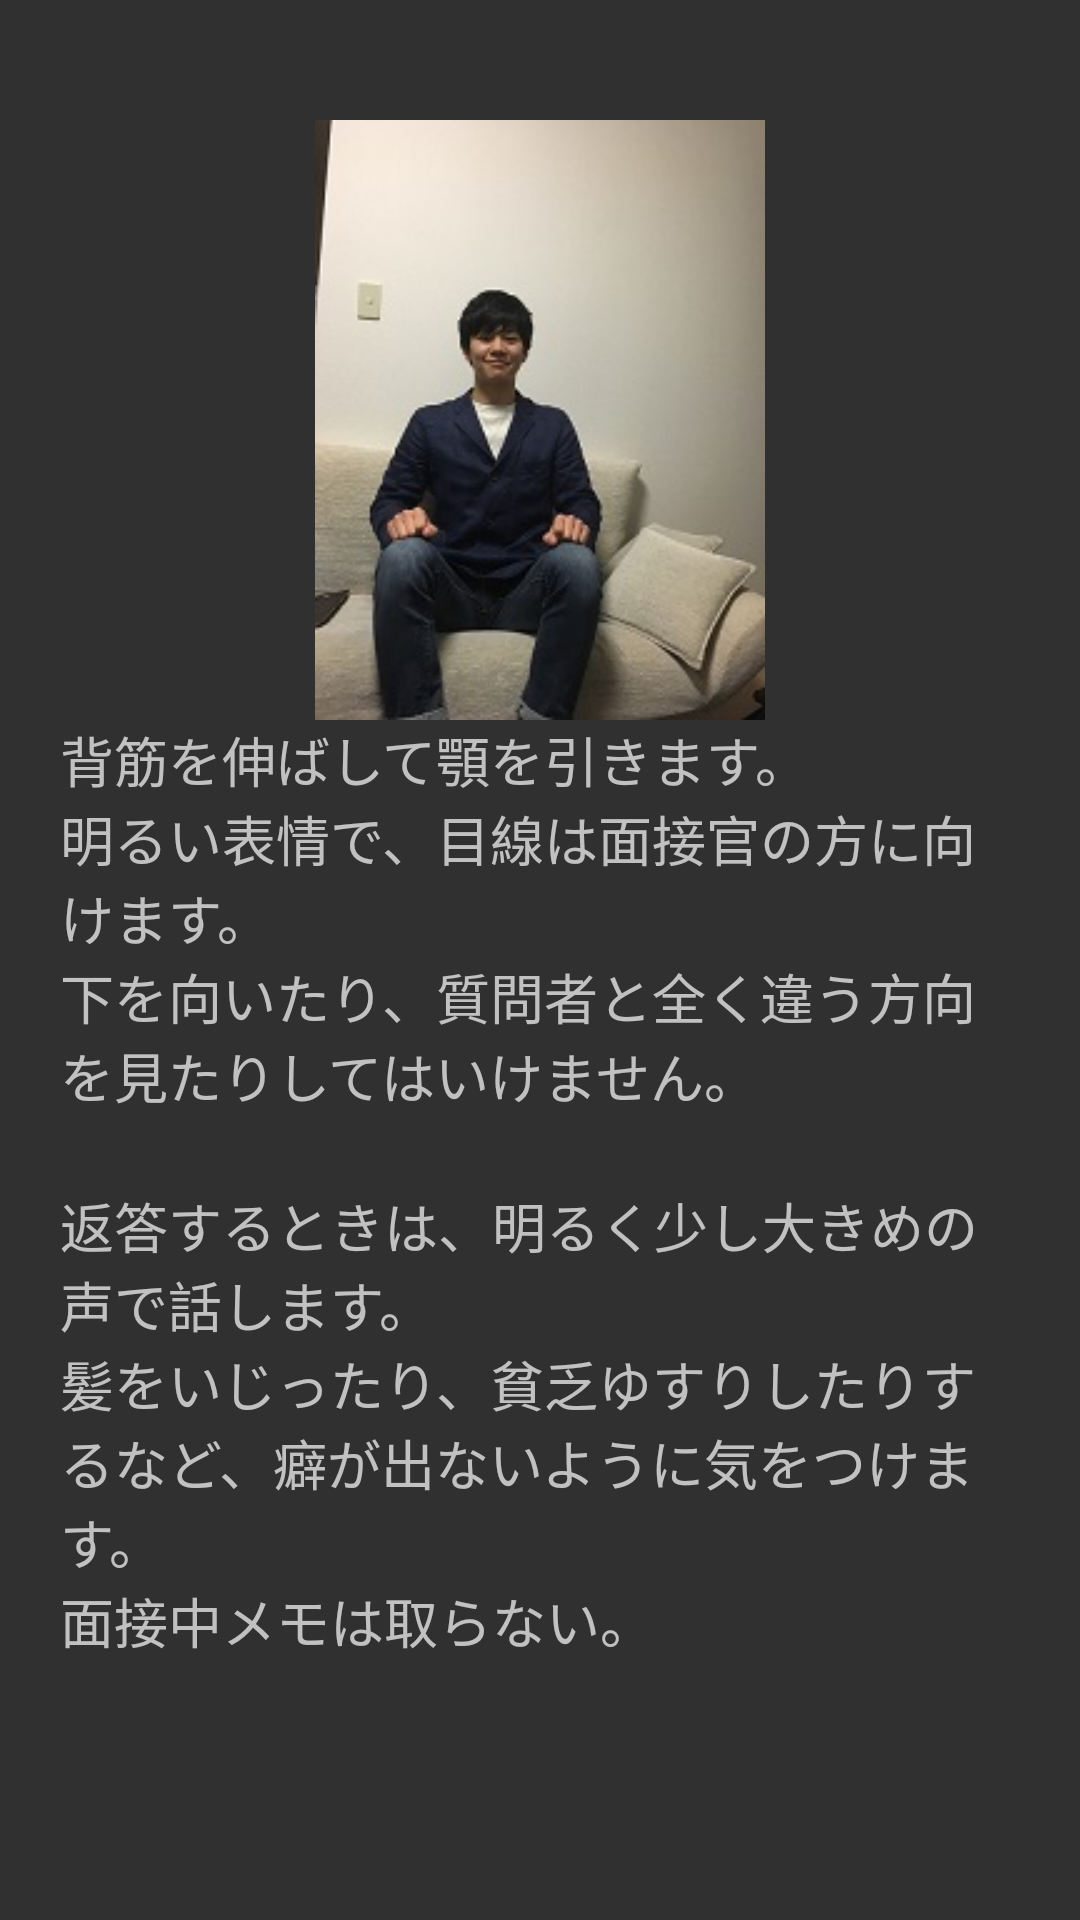

Reconstruct the res/layout file that produces this screen, plus the resources it refers to.
<!-- AndroidManifest.xml: application theme Theme.AppCompat -->
<!-- res/layout/fragment_interview.xml -->
<RelativeLayout xmlns:android="http://schemas.android.com/apk/res/android"
    xmlns:tools="http://schemas.android.com/tools"
    android:layout_width="match_parent"
    android:layout_height="match_parent"
    android:padding="10dp"
    tools:context="com.example.jdb.bocciinterviewapp.interview">


    <ScrollView
        android:id="@+id/scrollView"
        android:layout_width="match_parent"
        android:layout_height="match_parent"
        android:layout_alignParentBottom="true"
        android:layout_centerHorizontal="true">

        <LinearLayout
            android:layout_width="match_parent"
            android:layout_height="match_parent"
            android:orientation="vertical"
            android:padding="10dp">

            <ImageView
                android:id="@+id/imageView"
                android:layout_width="200dp"
                android:layout_height="200dp"
                android:layout_gravity="center_horizontal"
                android:layout_marginTop="20dp"
                android:src="@drawable/mensetu4" />

            <TextView
                android:id="@+id/textView"
                android:layout_width="wrap_content"
                android:layout_height="wrap_content"
                android:layout_gravity="center_horizontal"
                android:text="@string/mensetu7"
                android:textAppearance="?android:attr/textAppearanceMedium" />

            <TextView
                android:id="@+id/textView2"
                android:layout_width="wrap_content"
                android:layout_height="wrap_content"
                android:layout_gravity="center_horizontal"
                android:text="@string/mensetu8"
                android:textAppearance="?android:attr/textAppearanceMedium" />

        </LinearLayout>
    </ScrollView>
</RelativeLayout>
<!-- resources referenced by this layout -->
<resources>
  <!-- drawable mensetu4: jpg bitmap (drawable, 14070 bytes) -->
  <string name="mensetu7">背筋を伸ばして顎を引きます。\n明るい表情で、目線は面接官の方に向けます。\n下を向いたり、質問者と全く違う方向を見たりしてはいけません。</string>
  <string name="mensetu8">\n返答するときは、明るく少し大きめの声で話します。\n髪をいじったり、貧乏ゆすりしたりするなど、癖が出ないように気をつけます。\n面接中メモは取らない。</string>
</resources>
